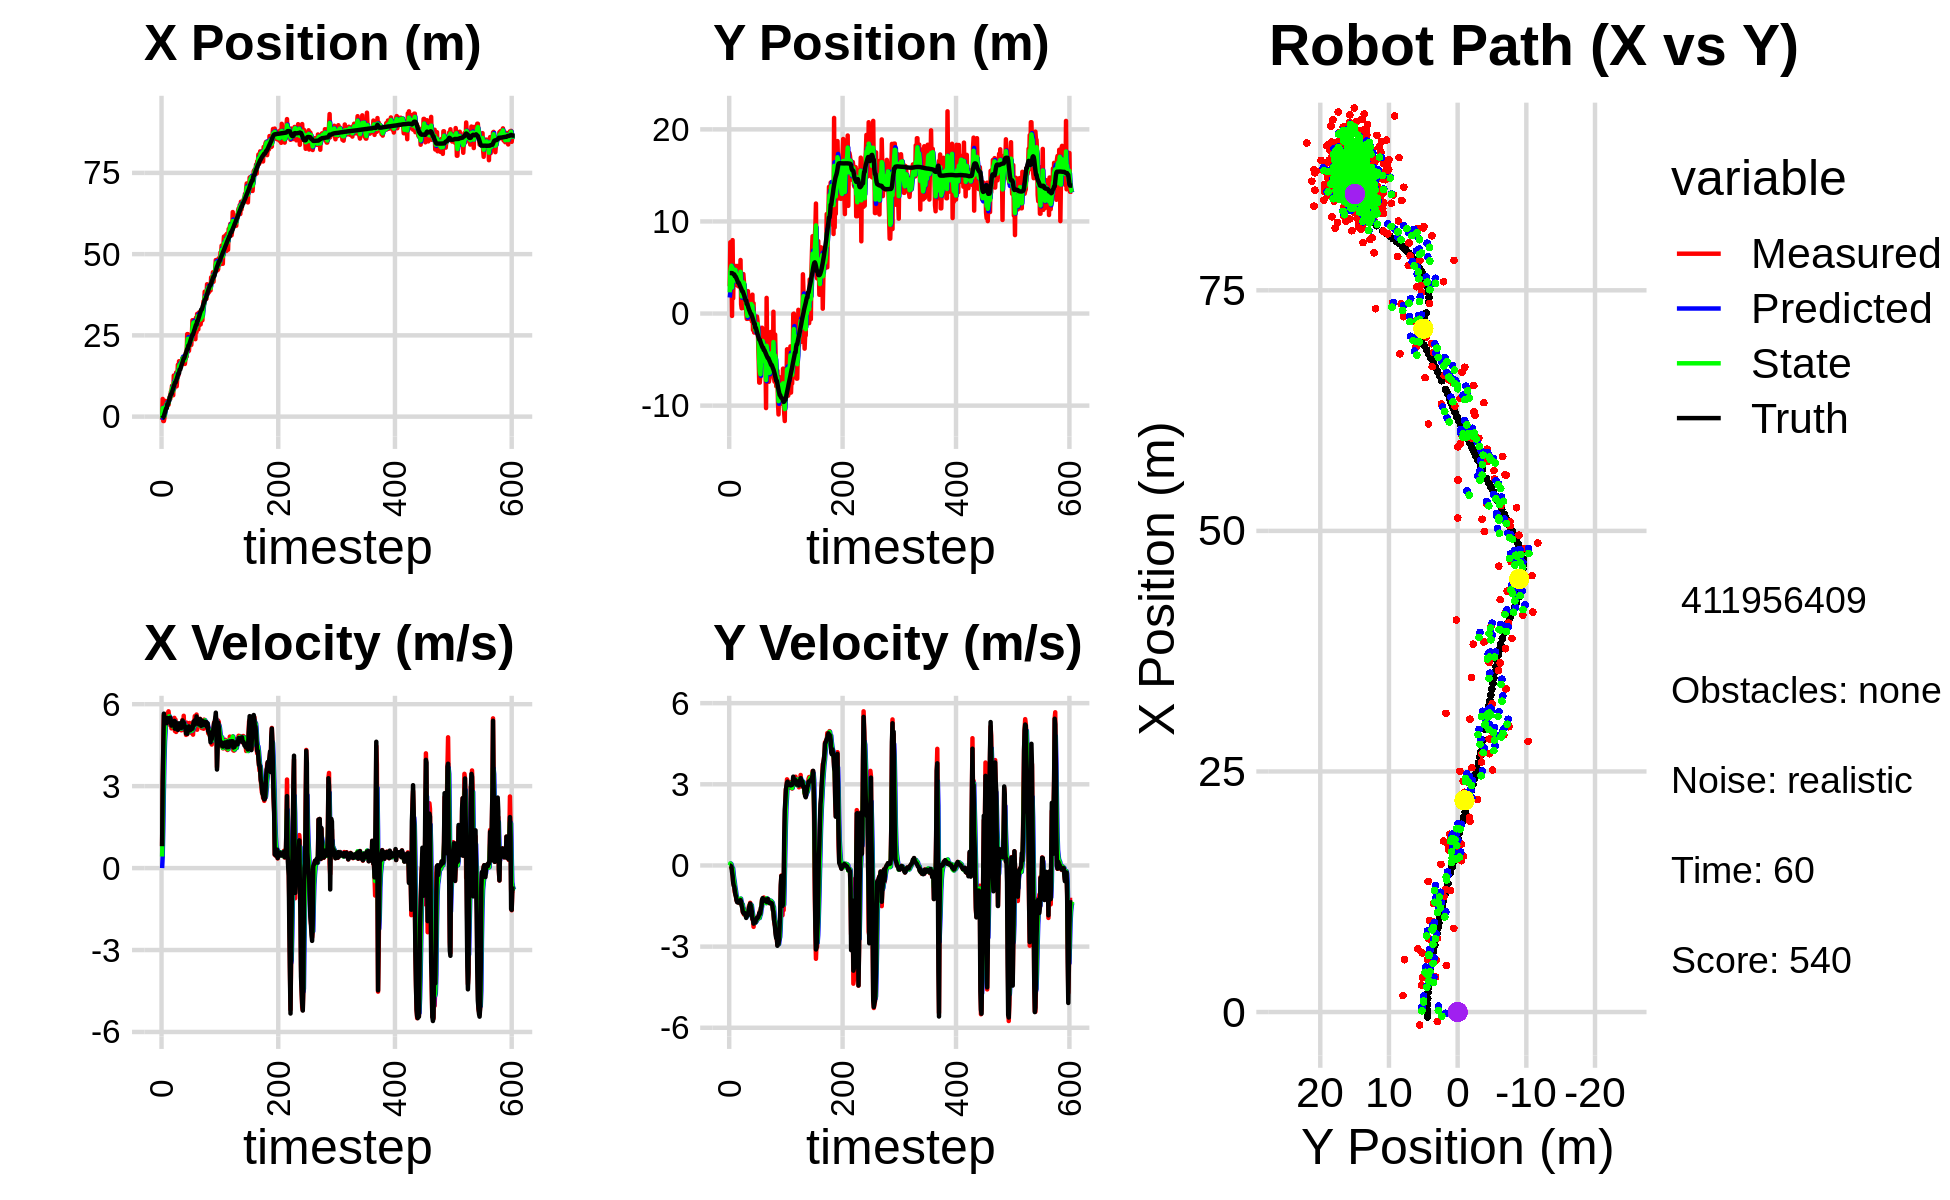

Values plotted in this chart, from the file beside it:
-2.372003798561946319e-01, 4.769344222755134588e+00, 0.000000000000000000e+00, -0.000000000000000000e+00, 0.000000000000000000e+00, 0.000000000000000000e+00, 0.000000000000000000e+00, 0.000000000000000000e+00, -1.268225529102322280e-01, 1.737092129473425839e+00, 0.000000000000000000e+00, 0.000000000000000000e+00, -5.186235907178595728e-01, 4.395544988252784613e+00, 0.000000000000000000e+00, 0.000000000000000000e+00, 0.000000000000000000e+00, 2.532878424972295761e-04
-9.724017679527294788e-01, 2.959447691091209531e+00, 8.119999762464097381e-01, 2.512044800171840510e-05, -1.268225529102322280e-01, 1.737092129473425839e+00, 0.000000000000000000e+00, 0.000000000000000000e+00, -4.373119993532199601e-01, 2.301040341764007735e+00, 4.228575698758602619e-01, 7.368998563847001075e-03, -5.040400033501183374e-01, 4.395545790548424314e+00, 8.000000000000000444e-01, 0.000000000000000000e+00, 8.000000119209289551e-01, -3.093651321250945330e-05
5.437301397324805663e+00, 7.740233917808139630e+00, 3.067999201589710623e+00, -2.319242989454428552e-03, -3.950262423656339394e-01, 2.301777241620392545e+00, 4.228575698758602619e-01, 7.368998563847001075e-03, 2.584857965696267357e+00, 4.485341673083185654e+00, 1.455052343298854023e+00, 7.374208725355393956e-02, -2.682917115648096873e-01, 4.395545979476106702e+00, 3.200000000000000178e+00, -2.000000000000000042e-03, 3.200000047683715820e+00, 7.559462683275341988e-04
-1.351815581109695463e+00, 5.533822918252237599e+00, 4.291939305376901714e+00, -2.279094520924166908e-02, 2.730363200026152626e+00, 4.492715881808541312e+00, 1.455052343298854023e+00, 7.374208725355393956e-02, 1.041144312890366574e+00, 4.947497082655019085e+00, 2.823087156044476131e+00, 5.179791195445550278e-02, -2.682917115648096873e-01, 4.395545979476106702e+00, 4.400000000000000355e+00, -1.899999999999999953e-02, 4.400000095367431641e+00, 5.310124251991510391e-03
-1.351815581109695463e+00, 5.533822918252237599e+00, 5.595179440361370382e+00, -9.583948850102194661e-02, 1.323453028494814276e+00, 4.952676873850464290e+00, 2.823087156044476131e+00, 5.179791195445550278e-02, 1.279935940064313993e-01, 5.194548458727644480e+00, 3.933739507326528440e+00, -2.344745459366567863e-02, 1.481587885897924783e-01, 4.393803143600578665e+00, 5.653999999999999915e+00, -4.900000000000000189e-02, 5.653999805450439453e+00, 1.712726429104804993e-02
-3.572956327987610869e-01, -2.614950361190088168e-01, 5.349215230816291466e+00, -9.162638250797516815e-02, 5.213675447390841988e-01, 5.192203713268278342e+00, 3.933739507326528440e+00, -2.344745459366567863e-02, 1.495226442090402674e-01, 2.816183445839150590e+00, 4.636025175614121530e+00, -1.003285931222021032e-01, 7.972981930701963371e-01, 4.387940007183019020e+00, 5.448000000000000398e+00, -2.419999999999999929e-01, 5.453999996185302734e+00, 1.712726429104804993e-02
1.711369871562327560e+00, 7.974169252423113363e+00, 5.494301514223649541e+00, -3.430410045377038641e-01, 6.131251617704525092e-01, 2.806150586526930280e+00, 4.636025175614121530e+00, -1.003285931222021032e-01, 1.162631916316846814e+00, 4.971538258791041720e+00, 5.010046915384249289e+00, -1.086010728400026437e-01, 1.422874211828857316e+00, 4.362095593051503073e+00, 5.439000000000000057e+00, -3.830000000000000071e-01, 5.453000068664550781e+00, 6.235484033823013306e-02
4.826821565634242361e+00, 1.653165115199902280e+00, 5.577256176608221594e+00, -5.959000346721612384e-01, 1.663636607855271787e+00, 4.960678151507041278e+00, 5.010046915384249289e+00, -1.086010728400026437e-01, 3.071832068188611764e+00, 3.503830578777981763e+00, 5.402003351288615640e+00, -3.387450283790645056e-01, 2.049655675567476187e+00, 4.305909884789682174e+00, 5.498999999999999666e+00, -6.199999999999999956e-01, 5.533999919891357422e+00, 1.064408496022224426e-01
2.798787668066027745e+00, 5.257702922917304456e+00, 5.514140056279832613e+00, -7.047982756629462830e-01, 3.612032403317473328e+00, 3.469956075940075380e+00, 5.402003351288615640e+00, -3.387450283790645056e-01, 3.235924777989232837e+00, 4.224307519777238618e+00, 5.441698996480471173e+00, -5.021897021998273924e-01, 2.575248480065070567e+00, 4.242595290630736926e+00, 5.472000000000000419e+00, -7.419999999999999929e-01, 5.521999835968017578e+00, 1.271272301673889160e-01
3.962663292653777258e+00, 4.444392865658464586e+00, 5.294726085523683068e+00, -8.078434917683894323e-01, 3.780094677637280132e+00, 4.174088549557255945e+00, 5.441698996480471173e+00, -5.021897021998273924e-01, 3.860481806474738153e+00, 4.274252755326622299e+00, 5.374529736927581958e+00, -6.322754210713963374e-01, 2.575248480065070567e+00, 4.242595290630736926e+00, 5.304000000000000270e+00, -7.870000000000000329e-01, 5.361999988555908203e+00, 1.514074504375457764e-01
3.591619342747057964e+00, 5.086053884022401661e+00, 5.669687097078553784e+00, -9.988477711050718355e-01, 4.397934780167496172e+00, 4.211025213219482310e+00, 5.374529736927581958e+00, -6.322754210713963374e-01, 4.033430701781681726e+00, 4.582049787534676177e+00, 5.494978392396615341e+00, -8.175243269154042203e-01, 3.817817449642349814e+00, 4.051046049878308075e+00, 5.498000000000000220e+00, -9.459999999999999520e-01, 5.578999996185302734e+00, 1.743839234113693237e-01
3.591619342747057964e+00, 5.086053884022401661e+00, 5.305916277124213210e+00, -1.071364838180668855e+00, 4.582928541021343172e+00, 4.500297354843135977e+00, 5.494978392396615341e+00, -8.175243269154042203e-01, 4.134420777151498250e+00, 4.739333137505711946e+00, 5.373225286471432938e+00, -9.246104909357435453e-01, 3.817817449642349814e+00, 4.051046049878308075e+00, 5.440000000000000391e+00, -1.072000000000000064e+00, 5.545000076293945312e+00, 1.992399841547012329e-01
3.639446854363524331e+00, 3.196163958379587555e+00, 5.740152378045164205e+00, -1.159045318930268742e+00, 4.671743305798641721e+00, 4.646872088412137280e+00, 5.373225286471432938e+00, -9.246104909357435453e-01, 4.206070736756473138e+00, 4.037042139748534098e+00, 5.523000049735134809e+00, -1.093507706030450333e+00, 4.444339513908148298e+00, 3.931783741988828851e+00, 5.415000000000000036e+00, -1.149999999999999911e+00, 5.535999774932861328e+00, 1.992399841547012329e-01
5.417273193503119977e+00, 3.098878568729576788e+00, 5.559924118788340586e+00, -1.278384888365700744e+00, 4.758370741729986975e+00, 3.927691369145489109e+00, 5.523000049735134809e+00, -1.093507706030450333e+00, 5.056623635263290950e+00, 3.561518420109790473e+00, 5.559309734012695792e+00, -1.183928403737882107e+00, 5.066945791465417237e+00, 3.795515603048504882e+00, 5.450000000000000178e+00, -1.290000000000000036e+00, 5.600999832153320312e+00, 2.260004580020904541e-01
6.139803051482783047e+00, 5.168933457628299699e+00, 5.464321462384898354e+00, -1.343249166892305446e+00, 5.612554608664560796e+00, 3.443125579736002084e+00, 5.559309734012695792e+00, -1.183928403737882107e+00, 5.852728976952281670e+00, 4.171502716304820169e+00, 5.524826013031130856e+00, -1.229169248053659347e+00, 5.692847966676517935e+00, 3.644662922476125999e+00, 5.434000000000000163e+00, -1.354000000000000092e+00, 5.599999904632568359e+00, 2.410423606634140015e-01
5.462634443696284592e+00, 4.346226876314707610e+00, 5.223774766630846500e+00, -1.299563418478306476e+00, 6.405211578255395111e+00, 4.048585791499454523e+00, 5.524826013031130856e+00, -1.229169248053659347e+00, 5.973788286981576157e+00, 4.173134597497854870e+00, 5.355137140282644204e+00, -1.258197913608650964e+00, 6.321847677093543005e+00, 3.488069123006705574e+00, 5.506000000000000227e+00, -1.370000000000000107e+00, 5.673999786376953125e+00, 2.438287883996963501e-01
7.659929453824896761e+00, 2.961407369361699793e+00, 5.303808785366162404e+00, -1.329900619999371703e+00, 6.509302001009841021e+00, 4.047314806136990128e+00, 5.355137140282644204e+00, -1.258197913608650964e+00, 7.036980899042040605e+00, 3.589506598909224966e+00, 5.352125759220549561e+00, -1.323996832618478559e+00, 6.944503545459865812e+00, 3.332934683776953122e+00, 5.371999999999999886e+00, -1.344000000000000083e+00, 5.537000179290771484e+00, 2.456791996955871582e-01
7.659929453824896761e+00, 2.961407369361699793e+00, 5.115152904437013426e+00, -1.344891121019243352e+00, 7.572193474964095117e+00, 3.457106915647377043e+00, 5.352125759220549561e+00, -1.323996832618478559e+00, 7.608228611033424293e+00, 3.243006238464308577e+00, 5.241276679282100837e+00, -1.338968375904738606e+00, 6.944503545459865812e+00, 3.332934683776953122e+00, 5.216000000000000192e+00, -1.372000000000000108e+00, 5.393000125885009766e+00, 2.571039795875549316e-01
9.511202693177718714e+00, 4.064184313865717435e+00, 5.438972267714319742e+00, -1.390889972264635954e+00, 8.132356278961633933e+00, 3.109109400873834694e+00, 5.241276679282100837e+00, -1.338968375904738606e+00, 8.770656766208485777e+00, 3.512298835879368308e+00, 5.358408025484648896e+00, -1.344679869020423135e+00, 7.546170949747748935e+00, 3.176023906358603544e+00, 5.229000000000000092e+00, -1.362999999999999989e+00, 5.403999805450439453e+00, 2.503611147403717041e-01
7.609151244136279857e+00, 4.174000805691583160e+00, 5.265089986533649125e+00, -1.269599242044469500e+00, 9.306497568756951111e+00, 3.377830848977326106e+00, 5.358408025484648896e+00, -1.344679869020423135e+00, 8.533487867890459100e+00, 3.723390321010682236e+00, 5.272033286388718487e+00, -1.300556827281523553e+00, 8.149284124615201463e+00, 3.021338289425854473e+00, 5.365999999999999659e+00, -1.312000000000000055e+00, 5.524000167846679688e+00, 2.366182059049606323e-01
6.574781417489130142e+00, 5.814108794873718900e+00, 5.158584379273972509e+00, -1.259010164466233705e+00, 9.060691196529331748e+00, 3.593334638282529969e+00, 5.272033286388718487e+00, -1.300556827281523553e+00, 7.917824092443772166e+00, 4.531007725818478882e+00, 5.170813567597957849e+00, -1.227025388283993879e+00, 8.762653112048292670e+00, 2.872530406809224779e+00, 5.283999999999999808e+00, -1.278999999999999915e+00, 5.436999797821044922e+00, 2.393814176321029663e-01
1.264061903941399834e+01, 1.018797224296691173e+00, 5.329774699489902900e+00, -1.397713910267477377e+00, 8.434905449203567329e+00, 4.408305186990079783e+00, 5.170813567597957849e+00, -1.227025388283993879e+00, 1.035119502545595083e+01, 2.945174622801087772e+00, 5.347444013942864949e+00, -1.348637477985311861e+00, 9.271659612694822528e+00, 2.748073762617270877e+00, 5.368999999999999773e+00, -1.338000000000000078e+00, 5.532999992370605469e+00, 2.564710080623626709e-01
8.697362899562870453e+00, 5.672856025476767927e-01, 5.500017602754127211e+00, -1.442359488633013553e+00, 1.088593942685023741e+01, 2.810310875002556497e+00, 5.347444013942864949e+00, -1.348637477985311861e+00, 9.886996327663412742e+00, 1.862695068450118008e+00, 5.374165616510595989e+00, -1.449213803617908747e+00, 9.889600515146609538e+00, 2.584020442159574493e+00, 5.389000000000000234e+00, -1.500000000000000000e+00, 5.593999862670898438e+00, 2.564710080623626709e-01
1.130128496862495524e+01, 3.539442962237580481e+00, 5.016451338413348893e+00, -1.468586886030030625e+00, 1.042441288931447296e+01, 1.717773688088327200e+00, 5.374165616510595989e+00, -1.449213803617908747e+00, 1.081695948567802823e+01, 2.498712750537908533e+00, 5.225910178222160418e+00, -1.434989708525441943e+00, 1.048647093728410695e+01, 2.408034629124867543e+00, 5.100999999999999979e+00, -1.560999999999999943e+00, 5.335000038146972656e+00, 2.847960293292999268e-01
1.130128496862495524e+01, 3.539442962237580481e+00, 5.432443099705190903e+00, -1.729151642914952269e+00, 1.133955050350024507e+01, 2.355213779685364273e+00, 5.225910178222160418e+00, -1.434989708525441943e+00, 1.132698088831011241e+01, 2.855210847014571396e+00, 5.321282773318116277e+00, -1.565789394846115679e+00, 1.048647093728410695e+01, 2.408034629124867543e+00, 5.346000000000000085e+00, -1.701999999999999957e+00, 5.610000133514404297e+00, 3.081609308719635010e-01
1.357129049313342328e+01, 4.287113373868675303e+00, 4.983855057321916249e+00, -1.685025641726206391e+00, 1.185910916564192341e+01, 2.698631907529959850e+00, 5.321282773318116277e+00, -1.565789394846115679e+00, 1.263267451151737042e+01, 3.374942807949857126e+00, 5.201939492569427337e+00, -1.601393943229313832e+00, 1.109545874606567573e+01, 2.213108247811008233e+00, 5.187999999999999723e+00, -1.754999999999999893e+00, 5.477000236511230469e+00, 3.260315656661987305e-01
9.341793298517039545e+00, 3.468618935243414914e+00, 5.231550414854249098e+00, -1.810572772604024605e+00, 1.315286846077431271e+01, 3.214803413626925899e+00, 5.201939492569427337e+00, -1.601393943229313832e+00, 1.140975424259849014e+01, 3.321484918470755332e+00, 5.135795453960920298e+00, -1.706746092857566399e+00, 1.159197211280664597e+01, 2.045193141994580355e+00, 5.157000000000000028e+00, -1.776000000000000023e+00, 5.453999996185302734e+00, 3.331848084926605225e-01
1.197270594504176700e+01, 1.999804501992665351e+00, 5.045182755491953053e+00, -1.725210886891986206e+00, 1.192333378799458288e+01, 3.150810309184998825e+00, 5.135795453960920298e+00, -1.706746092857566399e+00, 1.194404176878045654e+01, 2.656616854754434875e+00, 5.094277084677385936e+00, -1.731592987326666666e+00, 1.218410277362508154e+01, 1.841512625686215987e+00, 5.160999999999999588e+00, -1.754999999999999893e+00, 5.451000213623046875e+00, 3.294872939586639404e-01
1.595792746514232263e+01, 5.366973333510274280e-01, 5.129975882137331133e+00, -1.816235252864707439e+00, 1.245346947724819486e+01, 2.483457556021768209e+00, 5.094277084677385936e+00, -1.731592987326666666e+00, 1.405709201948270604e+01, 1.659492810275804420e+00, 5.185394551271718555e+00, -1.817056879643093481e+00, 1.277259993569799867e+01, 1.639386599881916817e+00, 5.059000000000000163e+00, -1.772000000000000020e+00, 5.360000133514404297e+00, 3.402726054191589355e-01
1.272416865826740029e+01, 1.749797886520263912e+00, 5.105466603838580752e+00, -1.807557899151708058e+00, 1.457563147460987807e+01, 1.477787122311495116e+00, 5.185394551271718555e+00, -1.817056879643093481e+00, 1.372970021831643628e+01, 1.594715901559270455e+00, 5.105863656960799801e+00, -1.808572226152272533e+00, 1.335775351543406053e+01, 1.432125752583280232e+00, 5.134000000000000341e+00, -1.850000000000000089e+00, 5.456999778747558594e+00, 3.402726054191589355e-01
1.704756164555527675e+01, 2.143815213116851970e-01, 5.153675540617637552e+00, -1.883294267089462570e+00, 1.424028658401251590e+01, 1.413858678944043268e+00, 5.105863656960799801e+00, -1.808572226152272533e+00, 1.552486242418870788e+01, 9.057601184461792077e-01, 5.188406842704464950e+00, -1.872458289949169741e+00, 1.335775351543406053e+01, 1.432125752583280232e+00, 5.301000000000000156e+00, -1.939999999999999947e+00, 5.644999980926513672e+00, 3.503519594669342041e-01
1.572471666303654381e+01, -5.794599587913952243e-01, 5.165482513275937215e+00, -1.856585491716695957e+00, 1.604370310845915526e+01, 7.185142894512621670e-01, 5.188406842704464950e+00, -1.872458289949169741e+00, 1.589772212908235360e+01, 1.632201608538998983e-01, 5.170464581372286261e+00, -1.883857910616375975e+00, 1.445449042279768115e+01, 1.035858100592546016e+00, 5.123999999999999666e+00, -1.826000000000000068e+00, 5.439000129699707031e+00, 3.450433611869812012e-01
1.572471666303654381e+01, -5.794599587913952243e-01, 5.109777643352687804e+00, -1.816342452470741886e+00, 1.641476858721958365e+01, -2.516563020773771031e-02, 5.170464581372286261e+00, -1.883857910616375975e+00, 1.609800039829591256e+01, -2.594161347406399032e-01, 5.127177837209600852e+00, -1.859851277351655563e+00, 1.445449042279768115e+01, 1.035858100592546016e+00, 5.230000000000000426e+00, -1.854999999999999982e+00, 5.548999786376953125e+00, 3.415342867374420166e-01
1.534999471919091008e+01, 2.433367675544167774e+00, 5.241512947340006612e+00, -1.833671379038480875e+00, 1.661071818201687122e+01, -4.454012624758054706e-01, 5.127177837209600852e+00, -1.859851277351655563e+00, 1.603785148815047634e+01, 7.879364606126677550e-01, 5.152667911914722509e+00, -1.803685735011943736e+00, 1.505327773056567509e+01, 8.231734694967588473e-01, 5.214000000000000412e+00, -1.830000000000000071e+00, 5.526000022888183594e+00, 3.365289568901062012e-01
1.677724289902828048e+01, 1.239321118435159574e+00, 5.042179301615085762e+00, -1.655499498915868672e+00, 1.655311827934194824e+01, 6.075678871114733592e-01, 5.152667911914722509e+00, -1.803685735011943736e+00, 1.665308366262470940e+01, 8.763615687581591818e-01, 5.105821113081506546e+00, -1.714067857365734859e+00, 1.565054869615750022e+01, 6.147853787084879285e-01, 5.129999999999999893e+00, -1.721999999999999975e+00, 5.410999774932861328e+00, 3.172409534454345703e-01
1.745411598633252126e+01, -5.612661776455477591e-01, 5.211265539088480558e+00, -1.486026276185163253e+00, 1.716366577393285908e+01, 7.049547830215856514e-01, 5.105821113081506546e+00, -1.714067857365734859e+00, 1.729842144440959473e+01, 1.713149751714012625e-01, 5.161769089153573908e+00, -1.621848126210971630e+00, 1.624701857562897800e+01, 4.225196297189881545e-01, 5.333000000000000185e+00, -1.544000000000000039e+00, 5.552000045776367188e+00, 2.777839004993438721e-01
1.804344987860956095e+01, 9.331311640611241742e-01, 5.430490037973493500e+00, -1.470256145008125293e+00, 1.781459835332495345e+01, 9.130162550304077307e-03, 5.161769089153573908e+00, -1.621848126210971630e+00, 1.792509073649704021e+01, 4.020726284919386440e-01, 5.292570692372470020e+00, -1.525182028836751691e+00, 1.676051497427005188e+01, 2.756728591527978223e-01, 5.405999999999999694e+00, -1.506999999999999895e+00, 5.611999988555908203e+00, 2.644023299217224121e-01
1.754232969850442458e+01, 1.478334015222300790e+00, 5.099409740274439606e+00, -1.380619143783682778e+00, 1.845434780573428668e+01, 2.495544256082634638e-01, 5.292570692372470020e+00, -1.525182028836751691e+00, 1.803401033262031561e+01, 7.801674415995437650e-01, 5.181717505501634236e+00, -1.434846314140754142e+00, 1.737540602698724257e+01, 1.094173846839720382e-01, 5.290000000000000036e+00, -1.409999999999999920e+00, 5.474999904632568359e+00, 2.644023299217224121e-01
1.700287055947623571e+01, 1.353797382155104145e+00, 5.576376378952078383e+00, -1.493838260825682829e+00, 1.855218208317047868e+01, 6.366828101854683508e-01, 5.181717505501634236e+00, -1.434846314140754142e+00, 1.785304341396033934e+01, 9.401065143553181125e-01, 5.332705011987643573e+00, -1.451389347126897045e+00, 1.798698782892040171e+01, -5.627446804003653075e-02, 5.331999999999999851e+00, -1.489000000000000101e+00, 5.535999774932861328e+00, 2.617412805557250977e-01
1.700287055947623571e+01, 1.353797382155104145e+00, 5.055898759277389409e+00, -1.507999992524359012e+00, 1.838631391515910352e+01, 7.949675796426284302e-01, 5.332705011987643573e+00, -1.451389347126897045e+00, 1.774894216924133516e+01, 1.031993455644671265e+00, 5.172255853904090372e+00, -1.470416491123289759e+00, 1.798698782892040171e+01, -5.627446804003653075e-02, 5.221000000000000085e+00, -1.556000000000000050e+00, 5.447999954223632812e+00, 2.898647189140319824e-01
1.620642948143770568e+01, -8.638965429596386914e-01, 5.284725749836272968e+00, -1.750189067541602750e+00, 1.826616775463174491e+01, 8.849518065323422888e-01, 5.172255853904090372e+00, -1.470416491123289759e+00, 1.732773402861186796e+01, 1.401862807506324415e-01, 5.179851006800505253e+00, -1.647934063183974063e+00, 1.858778738932001318e+01, -2.366090353000784019e-01, 5.205000000000000071e+00, -1.727000000000000091e+00, 5.484000205993652344e+00, 3.198102116584777832e-01
1.776231145858524130e+01, 2.052158063249502451e+00, 5.275284597182715807e+00, -1.989576977090952603e+00, 1.784571912929191839e+01, -2.460712556776498139e-02, 5.179851006800505253e+00, -1.647934063183974063e+00, 1.780966967269259982e+01, 8.518302225916168924e-01, 5.222757266247011643e+00, -1.783425489901692584e+00, 1.918516135193523198e+01, -4.379325454807432849e-01, 5.144999999999999574e+00, -1.983000000000000096e+00, 5.513999938964843750e+00, 3.606548309326171875e-01
1.982219812293478256e+01, -1.789493256795873011e+00, 4.876011593101659436e+00, -2.022955731073715846e+00, 1.833194539931730205e+01, 6.734876736014476784e-01, 5.222757266247011643e+00, -1.783425489901692584e+00, 1.900509312090714786e+01, -3.742691465860545907e-01, 5.092975237835054791e+00, -1.953091075728844661e+00, 1.967414832092403643e+01, -6.261978685429572256e-01, 4.926000000000000156e+00, -2.008999999999999897e+00, 5.320000171661376953e+00, 3.932670950889587402e-01
1.847522437548357388e+01, 1.120285814920731982e+00, 5.325550572206852351e+00, -2.269588619192110190e+00, 1.951439064469065343e+01, -5.695782541589390346e-01, 5.092975237835054791e+00, -1.953091075728844661e+00, 1.904491578456445922e+01, 1.423637139069975355e-01, 5.179079957578040627e+00, -2.082461404472649935e+00, 2.024571967113986659e+01, -8.633170668177678753e-01, 5.102000000000000313e+00, -2.149999999999999911e+00, 5.537000179290771484e+00, 4.028610289096832275e-01
2.539111781114604938e+01, -2.061812394655757164e+00, 4.895937142754145377e+00, -2.086500366265444661e+00, 1.956282378032226177e+01, -6.588242654026746359e-02, 5.179079957578040627e+00, -2.082461404472649935e+00, 2.221868321700489091e+01, -9.129542786842611557e-01, 5.174328720097608247e+00, -2.122011637605420997e+00, 2.082019686713143614e+01, -1.108195835591793355e+00, 4.915000000000000036e+00, -2.093999999999999861e+00, 5.342000007629394531e+00, 4.028610289096832275e-01
2.539111781114604938e+01, -2.061812394655757164e+00, 4.997627164433373181e+00, -2.092474401948358764e+00, 2.273611608901465075e+01, -1.125155442444803366e+00, 5.174328720097608247e+00, -2.122011637605420997e+00, 2.394454649715117256e+01, -1.524317149504730295e+00, 5.150040223856002797e+00, -2.122802726581201060e+00, 2.082019686713143614e+01, -1.108195835591793355e+00, 5.030000000000000249e+00, -2.089999999999999858e+00, 5.447000026702880859e+00, 3.965169489383697510e-01
2.024555492367383280e+01, -1.736243062872754983e+00, 5.103469063367288783e+00, -2.090413128209145377e+00, 2.445955051953677284e+01, -1.736597422162850402e+00, 5.150040223856002797e+00, -2.122802726581201060e+00, 2.253393465796455075e+01, -1.736005230495089258e+00, 5.035654851524410169e+00, -2.106242129914305039e+00, 2.188450312595592351e+01, -1.548637920423604042e+00, 5.152999999999999581e+00, -2.103000000000000203e+00, 5.565999984741210938e+00, 3.887601494789123535e-01
2.024555492367383280e+01, -1.736243062872754983e+00, 5.054373138734415072e+00, -2.014396437743542823e+00, 2.303750014311699346e+01, -1.946629443486519673e+00, 5.035654851524410169e+00, -2.106242129914305039e+00, 2.176311934613148580e+01, -1.854019053262229155e+00, 4.982901125194160841e+00, -2.056976038564871434e+00, 2.188450312595592351e+01, -1.548637920423604042e+00, 5.184999999999999609e+00, -2.044999999999999929e+00, 5.573999881744384766e+00, 3.792516589164733887e-01
2.283335891321446098e+01, -9.822431144884444798e-01, 5.313145246090461349e+00, -2.069611848523833064e+00, 2.226140945865090259e+01, -2.059716657118716210e+00, 4.982901125194160841e+00, -2.056976038564871434e+00, 2.252976459379871343e+01, -1.602385773546976200e+00, 5.150234159907642884e+00, -2.043517869234435569e+00, 2.247786021254186295e+01, -1.784601265605086251e+00, 5.102999999999999758e+00, -1.989999999999999991e+00, 5.477000236511230469e+00, 3.714451789855957031e-01
2.501628625401739825e+01, -3.252546132021155723e-01, 5.019144122704578770e+00, -1.920434600429560712e+00, 2.304478800978947817e+01, -1.806737560470419890e+00, 5.150234159907642884e+00, -2.043517869234435569e+00, 2.394217763027713275e+01, -1.170677433839980575e+00, 5.132213120633318582e+00, -1.957174476158002108e+00, 2.306286406521113719e+01, -2.011739784488060678e+00, 5.044999999999999929e+00, -1.935999999999999943e+00, 5.403999805450439453e+00, 3.654361069202423096e-01
2.399545139079841150e+01, -8.130498469024954877e-01, 5.246373549378792411e+00, -1.986873442977736826e+00, 2.445539894234046585e+01, -1.366394881455780919e+00, 5.132213120633318582e+00, -1.957174476158002108e+00, 2.424781264732146369e+01, -1.131824057513779014e+00, 5.175601857999693856e+00, -1.962148779832214585e+00, 2.364564204196804553e+01, -2.234316402486779651e+00, 5.137999999999999901e+00, -1.947000000000000064e+00, 5.494999885559082031e+00, 3.620225191116333008e-01
2.207029676407219654e+01, -2.872781509816037637e+00, 5.072057730335989056e+00, -1.893575124437583801e+00, 2.476537283312143245e+01, -1.328038935497000583e+00, 5.175601857999693856e+00, -1.962148779832214585e+00, 2.353253273569398729e+01, -1.985341092012228970e+00, 5.067722825172126022e+00, -1.954034448738604990e+00, 2.423224234534669108e+01, -2.456468635854864857e+00, 5.078000000000000291e+00, -1.923000000000000043e+00, 5.429999828338623047e+00, 3.573098778724670410e-01
2.514961400649889356e+01, -5.077729278702824089e+00, 4.935279015970939653e+00, -1.842510884863746590e+00, 2.403930501821119847e+01, -2.180744536886089602e+00, 5.067722825172126022e+00, -1.954034448738604990e+00, 2.454350161719010615e+01, -3.409700254685250620e+00, 5.030069929740461632e+00, -1.950140190223946357e+00, 2.472087359401022866e+01, -2.637516552636404388e+00, 5.128000000000000114e+00, -1.868000000000000105e+00, 5.456999778747558594e+00, 3.573098778724670410e-01
2.967259764666836475e+01, -7.501135879337310186e+00, 5.133142555500865178e+00, -1.801235167174081164e+00, 2.504650861016415320e+01, -3.604714273707645411e+00, 5.030069929740461632e+00, -1.950140190223946357e+00, 2.716111247387781447e+01, -5.263080779716251101e+00, 5.180223003884747435e+00, -1.942012620401363243e+00, 2.530741000196322332e+01, -2.843192630534741472e+00, 5.099000000000000199e+00, -1.758999999999999897e+00, 5.394000053405761719e+00, 3.374790549278259277e-01
2.967259764666836475e+01, -7.501135879337310186e+00, 4.884646164338286134e+00, -1.687737579151615819e+00, 2.767913477426628788e+01, -5.457282041756387869e+00, 5.180223003884747435e+00, -1.942012620401363243e+00, 2.858311844487794318e+01, -6.321591012202917526e+00, 5.085544214959377030e+00, -1.849926560261432540e+00, 2.530741000196322332e+01, -2.843192630534741472e+00, 5.206000000000000405e+00, -1.796999999999999931e+00, 5.506999969482421875e+00, 3.326771855354309082e-01
2.878219604492739592e+01, -6.716951901002286007e+00, 5.372178169767830802e+00, -1.746683889145879798e+00, 2.909167286637388017e+01, -6.506583668229060535e+00, 5.085544214959377030e+00, -1.849926560261432540e+00, 2.895651441457825825e+01, -6.593482877931663211e+00, 5.213079889540304102e+00, -1.801787451746916124e+00, 2.590365767428036392e+01, -3.047707611949539430e+00, 5.358999999999999986e+00, -1.745000000000000107e+00, 5.636000156402587891e+00, 3.143541216850280762e-01
2.681499835819203881e+01, -3.480490664277946955e+00, 5.295276081940573754e+00, -1.580103626028462660e+00, 2.947782240353229000e+01, -6.773661623106354668e+00, 5.213079889540304102e+00, -1.801787451746916124e+00, 2.826356982630601777e+01, -5.370295475352405035e+00, 5.193020789524296355e+00, -1.629875517561567344e+00, 2.651705241175761074e+01, -3.246358925102410975e+00, 5.241999999999999993e+00, -1.564999999999999947e+00, 5.469999790191650391e+00, 2.899870872497558594e-01
2.931957960111434502e+01, -4.768301779326528766e+00, 5.563753690178831590e+00, -1.467366016404477502e+00, 2.878287190525844608e+01, -5.533283027108561569e+00, 5.193020789524296355e+00, -1.629875517561567344e+00, 2.903592148574717768e+01, -5.202620557669819235e+00, 5.378596150313046387e+00, -1.535168454999622956e+00, 2.702154421821676777e+01, -3.396718078688346854e+00, 5.410999999999999588e+00, -1.508000000000000007e+00, 5.617000102996826172e+00, 2.578649520874023438e-01
2.383294510802086563e+01, -1.541672283572733004e+00, 5.428082593250658228e+00, -1.262635280128755255e+00, 2.957378110077848277e+01, -5.356137403169781486e+00, 5.378596150313046387e+00, -1.535168454999622956e+00, 2.695321887726589694e+01, -3.729916970656693032e+00, 5.275477811642652171e+00, -1.328471581537109314e+00, 2.764126372308320256e+01, -3.558048301636033806e+00, 5.333000000000000185e+00, -1.272000000000000020e+00, 5.481999874114990234e+00, 2.285474091768264771e-01
3.043128061315211852e+01, -1.788833910829079832e+00, 5.351136871434293063e+00, -1.244736808366162739e+00, 2.748076665843016286e+01, -3.862764128810403985e+00, 5.275477811642652171e+00, -1.328471581537109314e+00, 2.882971687706215036e+01, -2.976143170830654938e+00, 5.375870351878126563e+00, -1.250563609081624561e+00, 2.825102210026096117e+01, -3.699945503359062471e+00, 5.285999999999999588e+00, -1.209000000000000075e+00, 5.422999858856201172e+00, 2.285474091768264771e-01
2.597346401173014385e+01, -3.477562063916020296e+00, 5.621688715471961473e+00, -1.286431993643114335e+00, 2.936730391224996239e+01, -3.101199531738817239e+00, 5.375870351878126563e+00, -1.250563609081624561e+00, 2.782276910879181742e+01, -3.261854923167841758e+00, 5.416405892359617447e+00, -1.275468335946492893e+00, 2.825102210026096117e+01, -3.699945503359062471e+00, 5.554000000000000270e+00, -1.272000000000000020e+00, 5.697000026702880859e+00, 2.249604314565658569e-01
... 545 more rows
